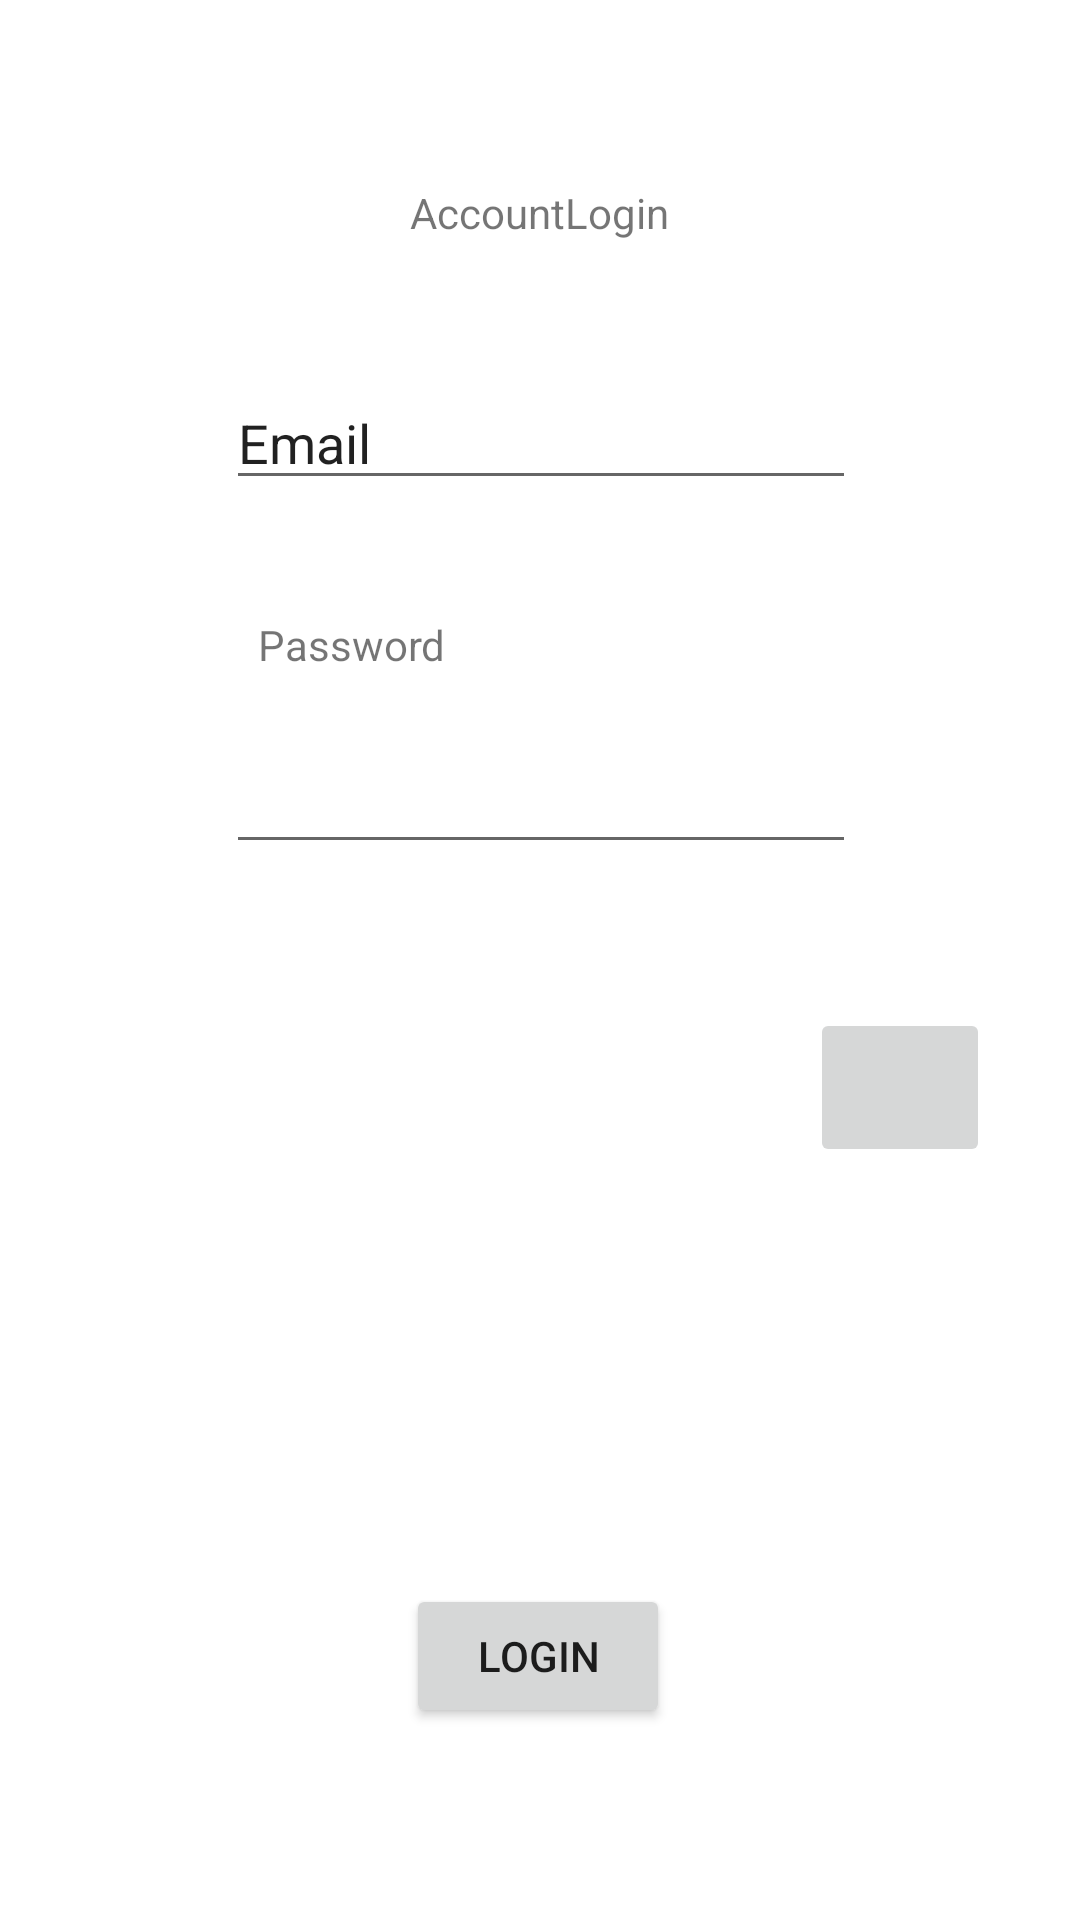

Here is an Android app screen rendered from its layout file. Give the layout XML and the strings, colors and styles it references.
<!-- AndroidManifest.xml: application theme Theme.Frikiapp -->
<!-- res/layout/login_screen.xml -->
<?xml version="1.0" encoding="utf-8"?>
<androidx.constraintlayout.widget.ConstraintLayout xmlns:android="http://schemas.android.com/apk/res/android"
    xmlns:app="http://schemas.android.com/apk/res-auto"
    xmlns:tools="http://schemas.android.com/tools"
    android:layout_width="match_parent"
    android:layout_height="match_parent">

    <EditText
        android:id="@+id/editTextTextPersonName"
        android:layout_width="wrap_content"
        android:layout_height="wrap_content"
        android:layout_marginBottom="80dp"
        android:ems="10"
        android:inputType="textPersonName"
        android:text="Email"
        app:layout_constraintBottom_toTopOf="@+id/editTextTextPassword"
        app:layout_constraintEnd_toEndOf="parent"
        app:layout_constraintHorizontal_bias="0.502"
        app:layout_constraintStart_toStartOf="parent" />

    <EditText
        android:id="@+id/editTextTextPassword"
        android:layout_width="wrap_content"
        android:layout_height="wrap_content"
        android:layout_marginBottom="240dp"
        android:ems="10"
        android:inputType="textPassword"
        app:layout_constraintBottom_toTopOf="@+id/button"
        app:layout_constraintEnd_toEndOf="parent"
        app:layout_constraintHorizontal_bias="0.502"
        app:layout_constraintStart_toStartOf="parent" />

    <TextView
        android:id="@+id/textView"
        android:layout_width="112dp"
        android:layout_height="30dp"
        android:layout_marginTop="32dp"
        android:text="AccountLogin"
        android:textAlignment="center"
        app:layout_constraintBottom_toTopOf="@+id/editTextTextPersonName"
        app:layout_constraintEnd_toEndOf="parent"
        app:layout_constraintHorizontal_bias="0.498"
        app:layout_constraintStart_toStartOf="parent"
        app:layout_constraintTop_toTopOf="parent"
        app:layout_constraintVertical_bias="0.464" />

    <Button
        android:id="@+id/button"
        android:layout_width="wrap_content"
        android:layout_height="wrap_content"
        android:layout_marginBottom="64dp"
        android:text="Login"
        app:layout_constraintBottom_toBottomOf="parent"
        app:layout_constraintEnd_toEndOf="parent"
        app:layout_constraintHorizontal_bias="0.498"
        app:layout_constraintStart_toStartOf="parent" />

    <ImageButton
        android:id="@+id/imageButton"
        android:layout_width="60dp"
        android:layout_height="53dp"
        android:layout_marginTop="48dp"
        app:layout_constraintEnd_toEndOf="parent"
        app:layout_constraintHorizontal_bias="0.607"
        app:layout_constraintStart_toEndOf="@+id/button"
        app:layout_constraintTop_toBottomOf="@+id/editTextTextPassword"
        app:srcCompat="@drawable/common_google_signin_btn_icon_dark" />

    <TextView
        android:id="@+id/textView4"
        android:layout_width="wrap_content"
        android:layout_height="wrap_content"
        android:layout_marginBottom="8dp"
        android:text="Password"
        app:layout_constraintBottom_toTopOf="@+id/editTextTextPassword"
        app:layout_constraintEnd_toEndOf="parent"
        app:layout_constraintHorizontal_bias="0.289"
        app:layout_constraintStart_toStartOf="parent"
        app:layout_constraintTop_toBottomOf="@+id/editTextTextPersonName"
        app:layout_constraintVertical_bias="0.73" />

</androidx.constraintlayout.widget.ConstraintLayout>
<!-- resources referenced by this layout -->
<resources>
  <style name="Theme.Frikiapp" parent="Theme.MaterialComponents.DayNight.DarkActionBar">
          
          <item name="colorPrimary">@color/purple_500</item>
          <item name="colorPrimaryVariant">@color/purple_700</item>
          <item name="colorOnPrimary">@color/white</item>
          
          <item name="colorSecondary">@color/teal_200</item>
          <item name="colorSecondaryVariant">@color/teal_700</item>
          <item name="colorOnSecondary">@color/black</item>
          
          <item name="android:statusBarColor" tools:targetApi="l">?attr/colorPrimaryVariant</item>
          
      </style>
  <!-- not gathered from this repository: default colours our renderer supplied (Android Studio template values) -->
  <color name="purple_500">#FF6200EE</color>
  <color name="purple_700">#FF3700B3</color>
  <color name="teal_200">#FF03DAC5</color>
  <color name="teal_700">#FF018786</color>
  <color name="black">#FF000000</color>
  <color name="white">#FFFFFFFF</color>
</resources>
